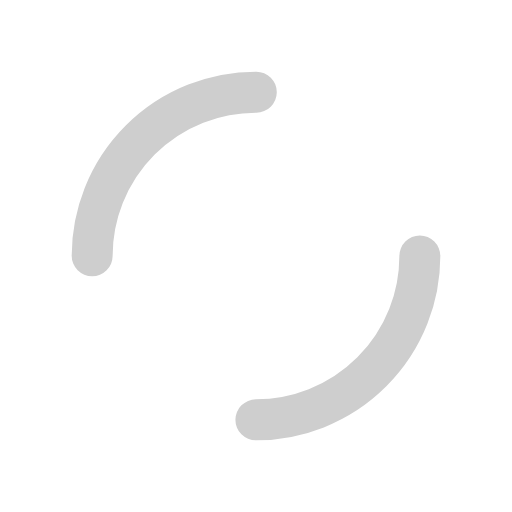
t = 0.00 s
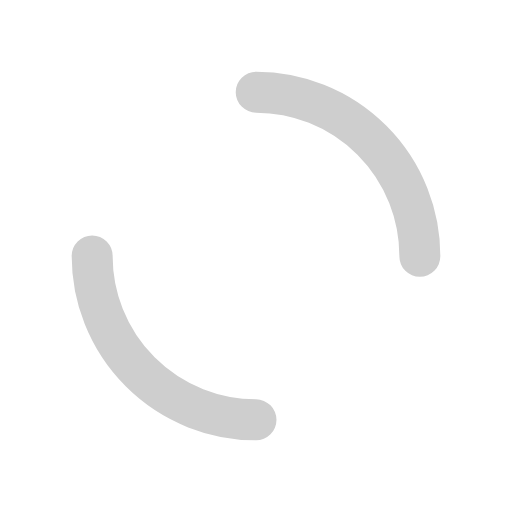
t = 0.25 s
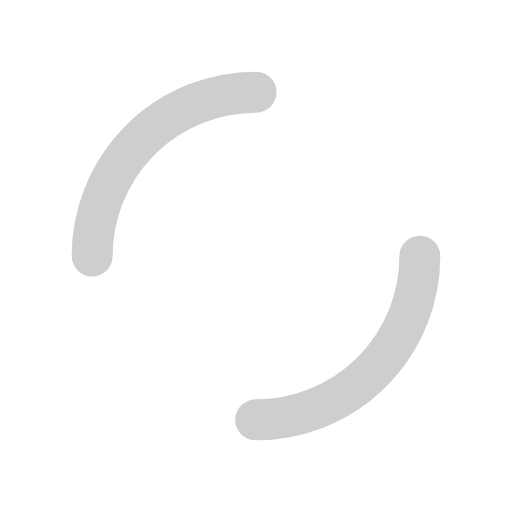
t = 0.50 s
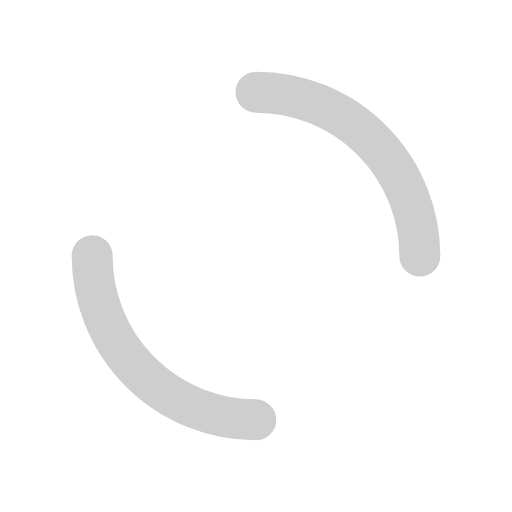
t = 0.75 s

The animated SVG that drew these frames (rendered in a browser with its animation timeline set to each time). Animation: 1 SMIL element (animateTransform=1); one cycle of 1.00 s, repeats indefinitely.

<?xml version="1.0" encoding="utf-8"?>
<svg xmlns="http://www.w3.org/2000/svg" xmlns:xlink="http://www.w3.org/1999/xlink" style="margin: auto;  display: block; shape-rendering: auto;" width="200px" height="200px" viewBox="0 0 100 100" preserveAspectRatio="xMidYMid">
<circle cx="50" cy="50" r="32" stroke-width="8" stroke="#cecece" stroke-dasharray="50.26548245743669 50.26548245743669" fill="none" stroke-linecap="round">
  <animateTransform attributeName="transform" type="rotate" repeatCount="indefinite" dur="1s" keyTimes="0;1" values="0 50 50;360 50 50"></animateTransform>
</circle>
<!-- [ldio] generated by https://loading.io/ --></svg>
